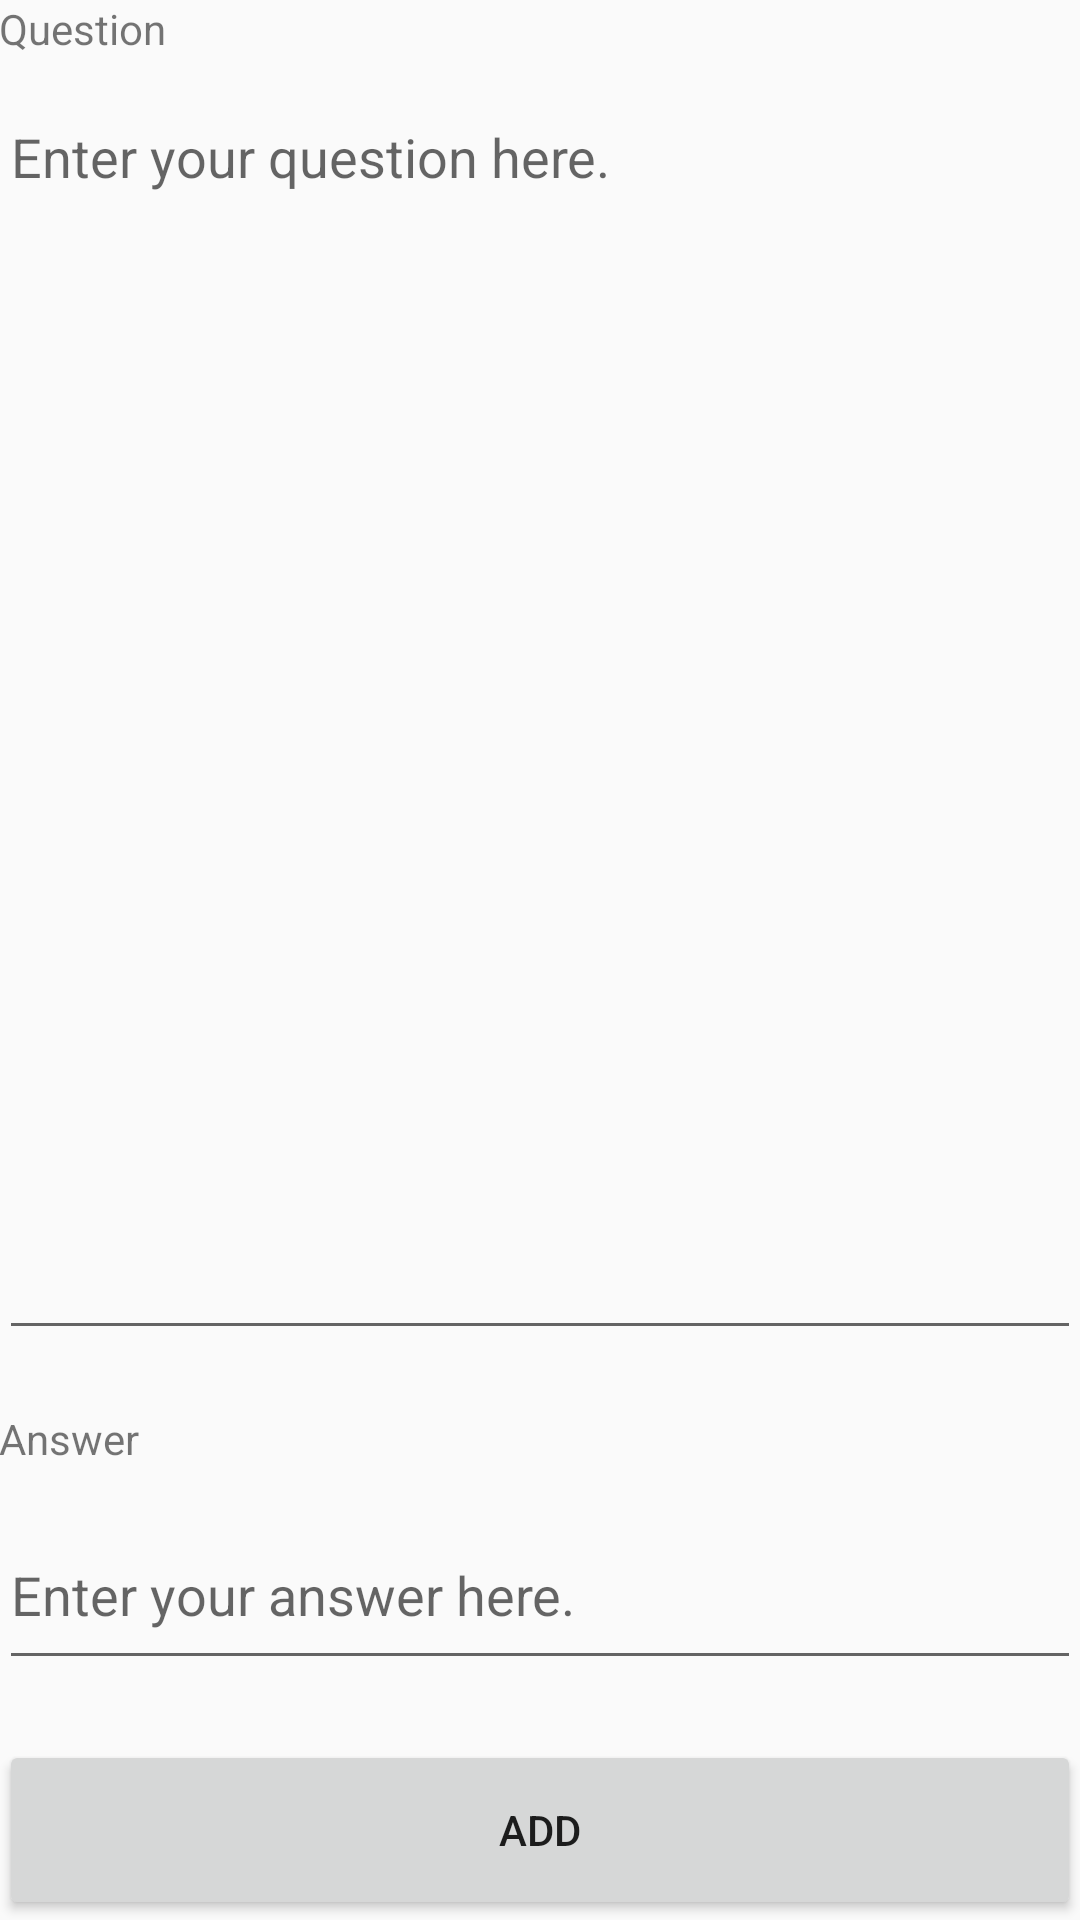

Produce the Android XML layout that renders to this screen, including the resource entries it uses.
<!-- AndroidManifest.xml: application theme AppTheme -->
<!-- res/layout/activity_qna_builder.xml -->
<?xml version="1.0" encoding="utf-8"?>
<LinearLayout
    xmlns:android="http://schemas.android.com/apk/res/android"
    xmlns:tools="http://schemas.android.com/tools"
    android:id="@+id/activity_qna_builder"
    android:layout_width="match_parent"
    android:layout_height="match_parent"
    android:orientation="vertical"
    android:paddingBottom="@dimen/activity_vertical_margin"
    android:paddingLeft="@dimen/activity_horizontal_margin"
    android:paddingRight="@dimen/activity_horizontal_margin"
    android:paddingTop="@dimen/activity_vertical_margin"
    android:weightSum="1"
    tools:context="zero.zd.zikyu.QnaBuilderActivity">

    <TextView
        android:id="@+id/text_question"
        android:layout_width="match_parent"
        android:layout_height="0dp"
        android:layout_weight=".05"
        android:text="@string/msg_question"/>

    <EditText
        android:id="@+id/edit_question"
        android:layout_width="match_parent"
        android:layout_height="0dp"
        android:layout_weight=".7"
        android:ems="10"
        android:gravity="top"
        android:hint="@string/msg_enter_question"
        android:inputType="textMultiLine"/>

    <TextView
        android:id="@+id/text_answer"
        android:layout_width="match_parent"
        android:layout_height="0dp"
        android:layout_marginTop="20dp"
        android:layout_weight=".05"
        android:text="@string/msg_answer"/>

    <EditText
        android:id="@+id/edit_answer"
        android:layout_width="match_parent"
        android:layout_height="0dp"
        android:layout_weight=".1"
        android:ems="10"
        android:hint="@string/msg_enter_answer"
        android:inputType="text"/>

    <Button
        android:id="@+id/button_add"
        android:layout_width="match_parent"
        android:layout_height="0dp"
        android:layout_marginTop="20dp"
        android:layout_weight=".1"
        android:onClick="onClickAdd"
        android:text="@string/action_add"/>

</LinearLayout>
<!-- resources referenced by this layout -->
<resources>
  <string name="action_add">Add</string>
  <string name="msg_answer">Answer</string>
  <string name="msg_enter_answer">Enter your answer here.</string>
  <string name="msg_enter_question">Enter your question here.</string>
  <string name="msg_question">Question</string>
  <style name="AppTheme" parent="Theme.AppCompat.Light.DarkActionBar">
          
          <item name="colorPrimary">@color/colorPrimary</item>
          <item name="colorPrimaryDark">@color/colorPrimaryDark</item>
          <item name="colorAccent">@color/colorAccent</item>
      </style>
  <color name="colorPrimary">#3F51B5</color>
  <color name="colorPrimaryDark">#303F9F</color>
  <color name="colorAccent">#303F9F</color>
</resources>
